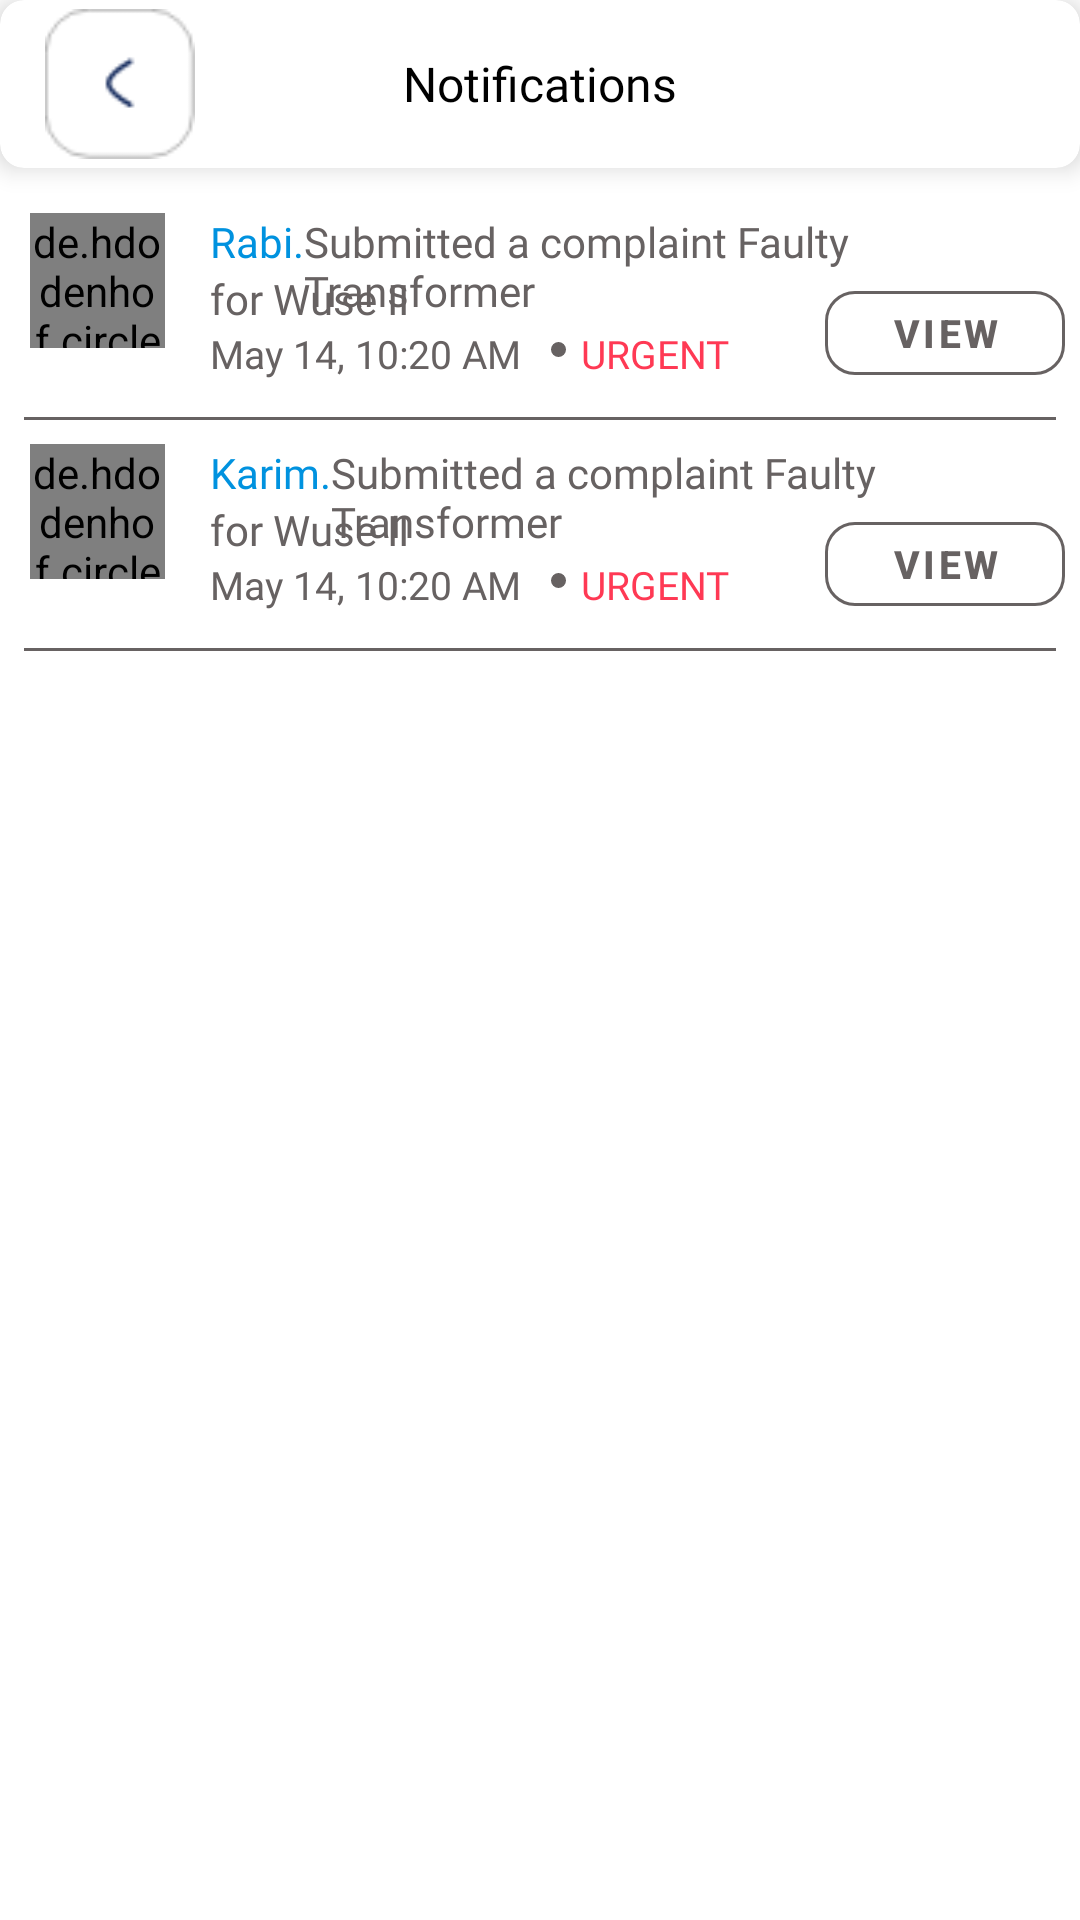

Write the Android layout XML for this screen, with the resource values it uses.
<!-- AndroidManifest.xml: application theme Theme.366Power -->
<!-- res/layout/activity_notification.xml -->
<?xml version="1.0" encoding="utf-8"?>
<androidx.constraintlayout.widget.ConstraintLayout xmlns:android="http://schemas.android.com/apk/res/android"
    xmlns:app="http://schemas.android.com/apk/res-auto"
    xmlns:tools="http://schemas.android.com/tools"
    android:layout_width="match_parent"
    android:layout_height="match_parent"
    tools:context=".activity.NotificationActivity">
    <com.google.android.material.card.MaterialCardView
        android:id="@+id/materialCardView"
        android:layout_width="match_parent"
        android:layout_height="?actionBarSize"
        app:cardCornerRadius="8dp"
        app:cardElevation="5dp"
        tools:ignore="MissingConstraints">

        <RelativeLayout
            android:layout_width="match_parent"
            android:layout_height="match_parent">

            <ImageView
                android:layout_width="50dp"
                android:layout_height="50dp"
                android:id="@+id/ivBack"
                android:layout_centerVertical="true"
                android:layout_marginLeft="15dp"
                android:src="@drawable/back" />


            <TextView
                android:layout_width="wrap_content"
                android:layout_height="wrap_content"
                android:layout_centerInParent="true"
                android:fontFamily="@font/robotobold"
                android:text="Notifications"
                android:textColor="@color/black"
                android:textSize="16sp" />


        </RelativeLayout>


    </com.google.android.material.card.MaterialCardView>


    <ScrollView
        android:layout_width="0dp"
        android:layout_height="0dp"
        app:layout_constraintBottom_toBottomOf="parent"
        app:layout_constraintEnd_toEndOf="parent"
        app:layout_constraintHorizontal_bias="0.0"
        app:layout_constraintStart_toStartOf="parent"
        app:layout_constraintTop_toBottomOf="@+id/materialCardView">

        <LinearLayout
            android:layout_width="match_parent"
            android:layout_height="wrap_content"
            android:layout_marginTop="15dp"
            android:id="@+id/ll"
            android:orientation="vertical">


            <RelativeLayout
                android:layout_width="wrap_content"
                android:layout_height="wrap_content">


                <de.hdodenhof.circleimageview.CircleImageView
                    android:id="@+id/profileImg"
                    android:layout_width="45dp"
                    android:layout_marginStart="10dp"
                    android:layout_height="45dp"
                    android:src="@drawable/man">

                </de.hdodenhof.circleimageview.CircleImageView>


                <TextView
                    android:layout_width="wrap_content"
                    android:layout_height="wrap_content"
                    android:fontFamily="@font/robotobold"
                    android:text="Rabi."
                    android:id="@+id/txName"
                    android:layout_toRightOf="@+id/profileImg"
                    android:layout_marginStart="15dp"
                    android:textColor="@color/blue"
                    android:textSize="14sp" />
                <TextView
                    android:layout_width="wrap_content"
                    android:layout_height="wrap_content"
                    android:layout_toRightOf="@+id/txName"
                    android:fontFamily="@font/robotobold"
                    android:text="Submitted a complaint Faulty Transformer"
                    android:textColor="@color/greyBack"
                    android:textSize="14sp" />


                <TextView
                    android:layout_width="wrap_content"
                    android:layout_height="wrap_content"
                    android:fontFamily="@font/robotobold"
                    android:text="for Wuse II"
                    android:id="@+id/txDetail"
                    android:layout_marginStart="15dp"
                    android:layout_below="@+id/txName"
                    android:layout_toRightOf="@+id/profileImg"
                    android:textColor="@color/greyBack"
                    android:textSize="14sp" />


                <TextView
                    android:layout_width="wrap_content"
                    android:layout_height="wrap_content"
                    android:fontFamily="@font/robotobold"
                    android:text="May 14, 10:20 AM"
                    android:id="@+id/txTime"
                    android:layout_marginStart="15dp"
                    android:layout_below="@+id/txDetail"
                    android:layout_toRightOf="@+id/profileImg"
                    android:textColor="@color/greyBack"
                    android:textSize="13sp" />


                <ImageView
                    android:layout_width="5dp"
                    android:layout_height="5dp"
                    android:layout_marginStart="10dp"
                    android:layout_marginTop="5dp"
                    android:id="@+id/ivDot"
                    android:layout_below="@+id/txDetail"
                    android:layout_toRightOf="@+id/txTime"
                    android:background="@drawable/circle_grey"/>


                <TextView
                    android:layout_width="wrap_content"
                    android:layout_height="wrap_content"
                    android:fontFamily="@font/robotobold"
                    android:text="URGENT"
                    android:layout_marginStart="5dp"
                    android:layout_below="@+id/txDetail"
                    android:layout_toRightOf="@+id/ivDot"
                    android:textColor="@color/pink"
                    android:textSize="13sp" />

                <com.google.android.material.button.MaterialButton
                    android:id="@+id/btnNo"
                    android:layout_width="80dp"
                    android:layout_height="40dp"
                    android:textSize="13sp"
                    app:cornerRadius="10dp"
                    android:layout_marginTop="20dp"
                    android:layout_alignParentRight="true"
                    android:text="View"
                    android:layout_marginEnd="5dp"
                    app:strokeColor="@color/greyBack"
                    android:backgroundTint="@color/white"
                    android:textColor="@color/greyBack"
                    style="@style/Widget.MaterialComponents.Button.OutlinedButton"
                    android:textStyle="bold"
                    />



            </RelativeLayout>


            <View
                android:layout_width="match_parent"
                android:layout_height="1dp"

                android:background="@color/greyBack"
                android:layout_margin="8dp"
                android:layout_marginTop="5dp"/>







            <RelativeLayout
                android:layout_width="wrap_content"
                android:layout_height="wrap_content">


                <de.hdodenhof.circleimageview.CircleImageView
                    android:id="@+id/profileImg1"
                    android:layout_width="45dp"
                    android:layout_marginStart="10dp"
                    android:layout_height="45dp"
                    android:src="@drawable/man">

                </de.hdodenhof.circleimageview.CircleImageView>


                <TextView
                    android:layout_width="wrap_content"
                    android:layout_height="wrap_content"
                    android:fontFamily="@font/robotobold"
                    android:text="Karim."
                    android:id="@+id/txName1"
                    android:layout_toRightOf="@+id/profileImg1"
                    android:layout_marginStart="15dp"
                    android:textColor="@color/blue"
                    android:textSize="14sp" />
                <TextView
                    android:layout_width="wrap_content"
                    android:layout_height="wrap_content"
                    android:layout_toRightOf="@+id/txName1"
                    android:fontFamily="@font/robotobold"
                    android:text="Submitted a complaint Faulty Transformer"
                    android:textColor="@color/greyBack"
                    android:textSize="14sp" />


                <TextView
                    android:layout_width="wrap_content"
                    android:layout_height="wrap_content"
                    android:fontFamily="@font/robotobold"
                    android:text="for Wuse II"
                    android:id="@+id/txDetail1"
                    android:layout_marginStart="15dp"
                    android:layout_below="@+id/txName1"
                    android:layout_toRightOf="@+id/profileImg1"
                    android:textColor="@color/greyBack"
                    android:textSize="14sp" />


                <TextView
                    android:layout_width="wrap_content"
                    android:layout_height="wrap_content"
                    android:fontFamily="@font/robotobold"
                    android:text="May 14, 10:20 AM"
                    android:id="@+id/txTime1"
                    android:layout_marginStart="15dp"
                    android:layout_below="@+id/txDetail1"
                    android:layout_toRightOf="@+id/profileImg1"
                    android:textColor="@color/greyBack"
                    android:textSize="13sp" />


                <ImageView
                    android:layout_width="5dp"
                    android:layout_height="5dp"
                    android:layout_marginStart="10dp"
                    android:layout_marginTop="5dp"
                    android:id="@+id/ivDot1"
                    android:layout_below="@+id/txDetail1"
                    android:layout_toRightOf="@+id/txTime1"
                    android:background="@drawable/circle_grey"/>


                <TextView
                    android:layout_width="wrap_content"
                    android:layout_height="wrap_content"
                    android:fontFamily="@font/robotobold"
                    android:text="URGENT"
                    android:layout_marginStart="5dp"
                    android:layout_below="@+id/txDetail1"
                    android:layout_toRightOf="@+id/ivDot1"
                    android:textColor="@color/pink"
                    android:textSize="13sp" />

                <com.google.android.material.button.MaterialButton
                    android:id="@+id/btnNo1"
                    android:layout_width="80dp"
                    android:layout_height="40dp"
                    android:textSize="13sp"
                    app:cornerRadius="10dp"
                    android:layout_marginTop="20dp"
                    android:layout_alignParentRight="true"
                    android:text="View"
                    android:layout_marginEnd="5dp"
                    app:strokeColor="@color/greyBack"
                    android:backgroundTint="@color/white"
                    android:textColor="@color/greyBack"
                    style="@style/Widget.MaterialComponents.Button.OutlinedButton"
                    android:textStyle="bold"
                    />



            </RelativeLayout>


            <View
                android:layout_width="match_parent"
                android:layout_height="1dp"
                android:background="@color/greyBack"
                android:layout_margin="8dp"
                android:layout_marginTop="5dp"/>









        </LinearLayout>


    </ScrollView>


</androidx.constraintlayout.widget.ConstraintLayout>
<!-- resources referenced by this layout -->
<resources>
  <color name="black">#FF000000</color>
  <color name="blue">#0092df</color>
  <color name="greyBack">#676262</color>
  <color name="pink">#FF3954</color>
  <color name="white">#FFFFFFFF</color>
  <!-- drawable back: png bitmap (drawable, 1441 bytes) -->
  <!-- drawable circle_grey (drawable) -->
  <?xml version="1.0" encoding="utf-8"?>
  <shape
      xmlns:android="http://schemas.android.com/apk/res/android"
      android:shape="oval">
  
      <stroke android:color="@color/greyBack"
                android:width="1dp"/>
  
      <size
          android:width="50dp"
          android:height="50dp"/>
      <solid android:color="@color/greyBack"/>
  </shape>
  <style name="Theme.366Power" parent="Theme.MaterialComponents.DayNight.NoActionBar">
          
          <item name="colorPrimary">@color/purple_500</item>
          <item name="colorPrimaryVariant">@color/purple_700</item>
          <item name="colorOnPrimary">@color/white</item>
          
          <item name="colorSecondary">@color/teal_200</item>
          <item name="colorSecondaryVariant">@color/teal_700</item>
          <item name="colorOnSecondary">@color/black</item>
          
          <item name="android:statusBarColor" tools:targetApi="l">?attr/colorPrimaryVariant</item>
          
      </style>
  <color name="purple_500">#167756</color>
  <color name="purple_700">#167756</color>
  <color name="teal_200">#FF03DAC5</color>
  <color name="teal_700">#FF018786</color>
</resources>
